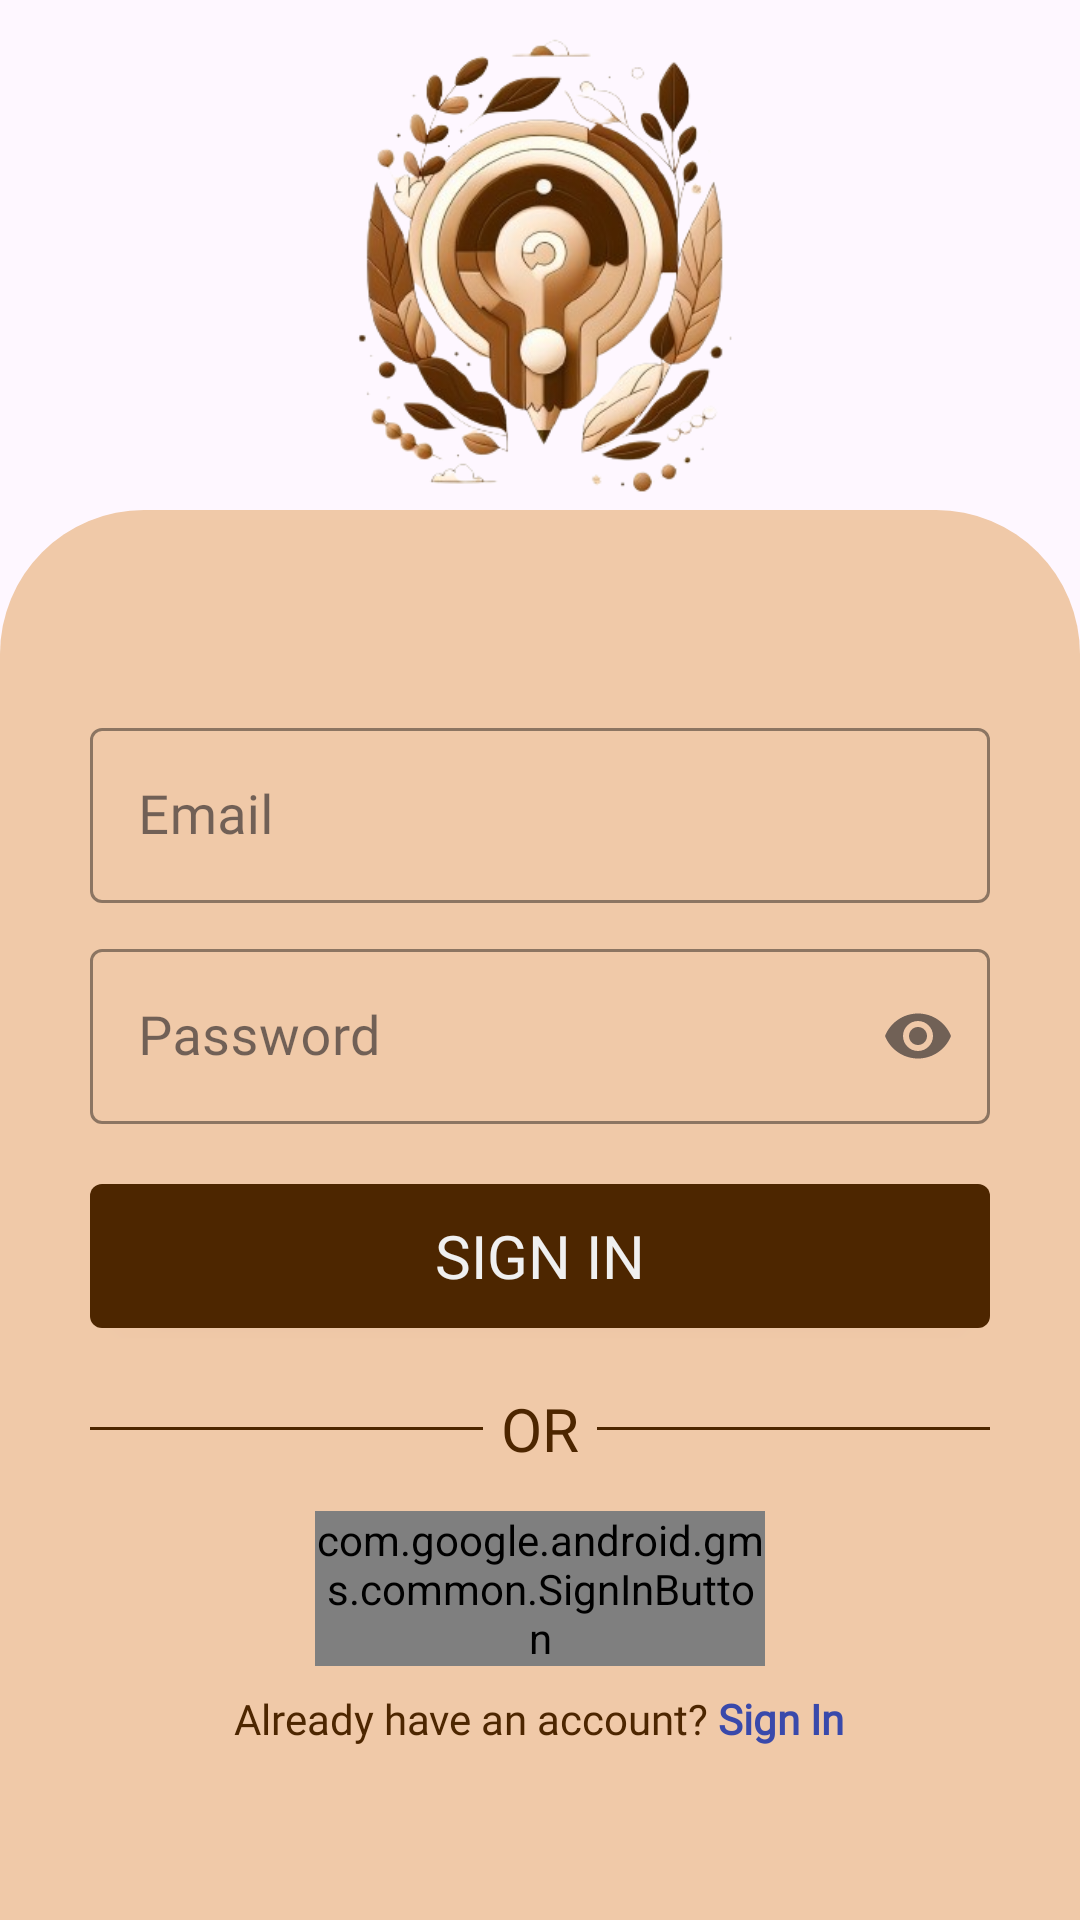

Write the Android layout XML for this screen, with the resource values it uses.
<!-- AndroidManifest.xml: application theme Theme.QuizWiz -->
<!-- res/layout/activity_sign_up.xml -->
<?xml version="1.0" encoding="utf-8"?>
<androidx.constraintlayout.widget.ConstraintLayout xmlns:android="http://schemas.android.com/apk/res/android"
    xmlns:app="http://schemas.android.com/apk/res-auto"
    xmlns:tools="http://schemas.android.com/tools"
    android:layout_width="match_parent"
    android:layout_height="match_parent"
    tools:context=".SignUpActivity">

    <ImageView
        android:id="@+id/imageView2"
        android:layout_width="match_parent"
        android:layout_height="200dp"
        android:scaleType="fitCenter"
        app:layout_constraintEnd_toEndOf="parent"
        app:layout_constraintStart_toStartOf="parent"
        app:layout_constraintTop_toTopOf="parent"
        app:srcCompat="@drawable/splash_icon" />

    <LinearLayout
        android:layout_width="match_parent"
        android:layout_height="match_parent"
        android:layout_marginTop="170dp"
        android:background="@drawable/login_shape"
        android:gravity="center"
        android:orientation="vertical"
        app:layout_constraintBottom_toBottomOf="parent"
        app:layout_constraintEnd_toEndOf="parent"
        app:layout_constraintStart_toStartOf="parent"
        app:layout_constraintTop_toTopOf="parent">

        <com.google.android.material.textfield.TextInputLayout
            android:id="@+id/sign_up_email_til"
            style="@style/Widget.MaterialComponents.TextInputLayout.OutlinedBox"
            android:layout_width="300dp"
            android:layout_height="wrap_content"
            android:layout_marginTop="10dp"
            app:boxStrokeColor="@color/dark_brown"
            app:hintTextColor="@color/dark_brown"
            app:startIconDrawable="@drawable/round_email_24"
            app:startIconTint="@color/dark_brown">

            <com.google.android.material.textfield.TextInputEditText
                android:id="@+id/sign_up_email_et"
                android:layout_width="match_parent"
                android:layout_height="wrap_content"
                android:fontFamily="@font/nunito_sans_regular"
                android:hint="@string/email"
                android:inputType="textEmailAddress"
                android:textColor="@color/dark_brown"
                android:textColorHint="@color/dark_brown"
                android:textCursorDrawable="@null"
                android:textSize="18sp" />
        </com.google.android.material.textfield.TextInputLayout>

        <com.google.android.material.textfield.TextInputLayout
            android:id="@+id/sign_up_password_til"
            style="@style/Widget.MaterialComponents.TextInputLayout.OutlinedBox"
            android:layout_width="300dp"
            android:layout_height="wrap_content"
            android:layout_marginTop="10dp"
            app:boxStrokeColor="@color/dark_brown"
            app:endIconMode="password_toggle"
            app:hintTextColor="@color/dark_brown"
            app:startIconDrawable="@drawable/round_lock_24"
            app:startIconTint="@color/dark_brown">

            <com.google.android.material.textfield.TextInputEditText
                android:id="@+id/sign_up_password_et"
                android:layout_width="match_parent"
                android:layout_height="wrap_content"
                android:fontFamily="@font/nunito_sans_regular"
                android:hint="@string/password"
                android:inputType="textPassword"
                android:textColor="@color/dark_brown"
                android:textColorHint="@color/dark_brown"
                android:textCursorDrawable="@null"
                android:textSize="18sp" />
        </com.google.android.material.textfield.TextInputLayout>

        <Button
            android:id="@+id/sign_up_sign_up_btn"
            android:layout_width="300dp"
            android:layout_height="wrap_content"
            android:layout_marginTop="20dp"
            android:background="@drawable/btn_background"
            android:fontFamily="@font/nunito_sans_semi_bold"
            android:text="@string/sign_in"
            android:textColor="@color/white"
            android:textSize="20sp"
            app:backgroundTint="@null" />

        <LinearLayout
            android:layout_width="300dp"
            android:layout_height="wrap_content"
            android:layout_marginTop="20dp"
            android:gravity="center"
            android:orientation="horizontal">

            <View
                android:layout_width="wrap_content"
                android:layout_height="1dp"
                android:layout_weight="1"
                android:background="@color/dark_brown" />

            <TextView

                android:layout_width="wrap_content"
                android:layout_height="wrap_content"
                android:fontFamily="@font/nunito_sans_semi_bold"
                android:paddingHorizontal="6dp"
                android:text="@string/or"
                android:textColor="@color/dark_brown"
                android:textSize="20sp" />

            <View
                android:layout_width="wrap_content"
                android:layout_height="1dp"
                android:layout_weight="1"

                android:background="@color/dark_brown" />


        </LinearLayout>

        <com.google.android.gms.common.SignInButton
            android:id="@+id/sign_up_google_sign_up"
            android:layout_width="150dp"
            android:layout_height="wrap_content"
            android:layout_marginTop="14dp" />

        <TextView
            android:id="@+id/sign_up_do_not_have_acc"
            android:layout_width="wrap_content"
            android:layout_height="wrap_content"
            android:layout_marginTop="8dp"
            android:fontFamily="@font/nunito_sans_regular"
            android:text="@string/already_have_acc"
            android:textColor="@color/dark_brown"
            android:textSize="14sp" />

    </LinearLayout>
</androidx.constraintlayout.widget.ConstraintLayout>
<!-- resources referenced by this layout -->
<resources>
  <color name="dark_brown">#4D2600</color>
  <color name="white">#F0F0F0</color>
  <!-- drawable btn_background (drawable) -->
  <?xml version="1.0" encoding="utf-8"?>
  <shape xmlns:android="http://schemas.android.com/apk/res/android"
      android:shape="rectangle">
      <solid android:color="@color/dark_brown" />
      <corners android:radius="4dp" />
  
  </shape>
  <!-- drawable login_shape (drawable) -->
  <?xml version="1.0" encoding="utf-8"?>
  <shape xmlns:android="http://schemas.android.com/apk/res/android">
      <solid android:color="@color/light_brown" />
      <corners
          android:topRightRadius="48dp"
          android:topLeftRadius="48dp" />
  </shape>
  <!-- drawable splash_icon: png bitmap (drawable, 120592 bytes) -->
  <string name="already_have_acc">Already have an account? <font color="#3949AB"><b>Sign In</b></font></string>
  <string name="email">Email</string>
  <string name="or">OR</string>
  <string name="password">Password</string>
  <string name="sign_in">Sign In</string>
  <style name="Theme.QuizWiz" parent="Base.Theme.QuizWiz" />
  <color name="light_brown">#F0C9A8</color>
  <style name="Base.Theme.QuizWiz" parent="Theme.Material3.DayNight.NoActionBar">
          <item name="colorPrimary">@color/light_brown</item>
          <item name="colorPrimaryDark">@color/dark_brown</item>
      </style>
</resources>
